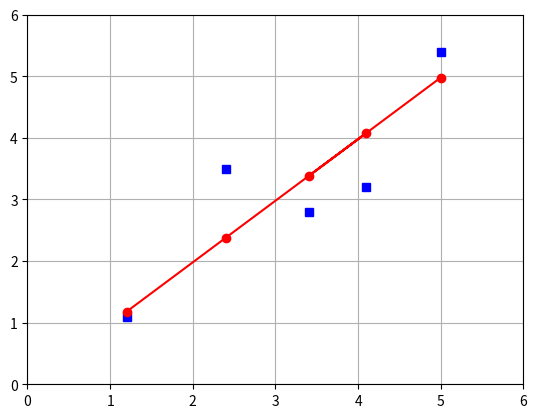

This chart was generated by the following Python code:
#coding=utf-8

from math import sqrt
import matplotlib.pyplot as plt

dataset = [[1.2, 1.1], [2.4, 3.5], [4.1, 3.2], [3.4, 2.8], [5, 5.4]] #样本数据

# 计算样本均值
def mean(values):
    return sum(values) / float(len(values))

# 计算 x 与 y 的协方差
def covariance(x, mean_x, mean_y):
    covar = 0.0
    for i in range(len(x)):
        covar += (x[i] - mean_x) * (x[i] - mean_y)
    return covar

# 计算方差
def variance(values, mean):
    return sum([(x - mean) ** 2 for x in values])

# 计算回归系数
def coefficients(dataset):
    x = [row[0] for row in dataset]
    y = [row[1] for row in dataset]
    x_mean, y_mean = mean(x), mean(y)
    w1 = covariance(x, x_mean, y_mean) / variance(x, x_mean)
    w0 = y_mean - w1 * x_mean
    return (w0, w1)

#计算均方根误差 RMSE
def rmse_metric(actual, predicted):
    sum_error = 0.0
    for i in range(len(actual)):
        prediction_error = predicted[i] - actual[i]
        sum_error += prediction_error
        # print(prediction_error, sum_error)
    mean_error = sum_error / float(len(actual))
    return sqrt(mean_error)

#构建简单线程回归
def simple_linear_regression(train, test):
    predictions = list()
    w0, w1 = coefficients(train)
    for row in test:
        y_model = w1 * row[0] + w0
        predictions.append(y_model)
    return predictions

def show(dataset, predicted):
    plt.axis([0, 6, 0, 6])
    x = [row[0] for row in dataset]
    y = [row[1] for row in dataset]
    plt.plot(x, y, 'bs')
    plt.plot(x, predicted, 'ro-')
    plt.grid()
    plt.savefig('scatter.png')
    plt.show()

#评估算法数据准备及协调
def evaluate_algorithm(dataset, algorithm):
    test_set = list()
    for row in dataset:
        row_copy = list(row)
        row_copy[-1] = None
        test_set.append(row_copy)
    predicted = algorithm(dataset, test_set)
    show(dataset, predicted)
    for val in predicted:
        print('%.3f\t'%(val))
    actual = [row[-1] for row in dataset]
    rmse = rmse_metric(actual, predicted)
    return rmse

#返回 RMSE
rmse = evaluate_algorithm(dataset, simple_linear_regression)
print('rmse:%.3f' % (rmse))
